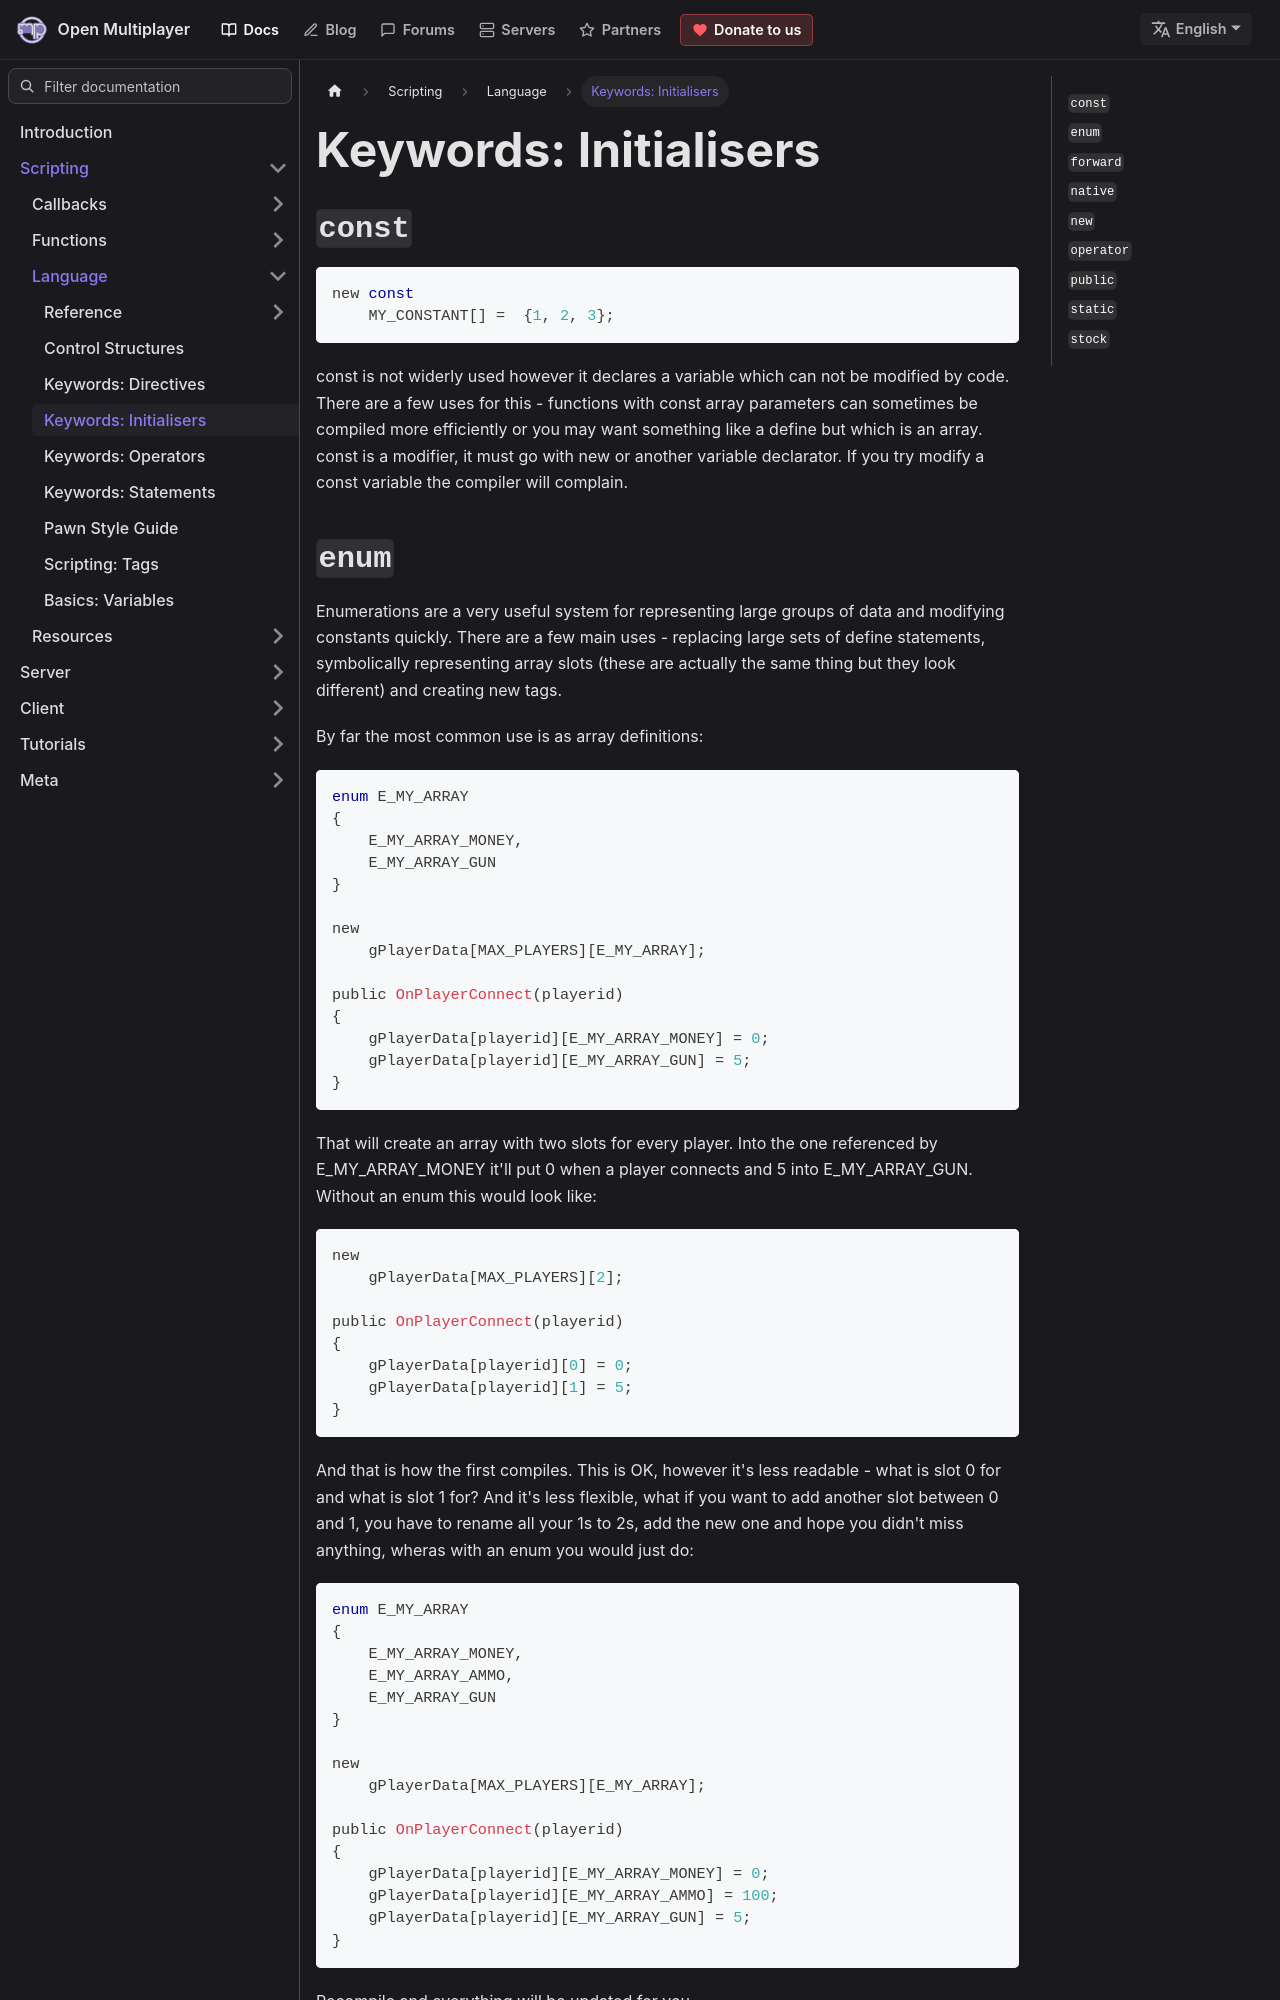

repository: openmultiplayer/web · page: docs/scripting/language/Initialisers.html · generator: docusaurus

---
title: "Keywords: Initialisers"
sidebar_label: "Keywords: Initialisers"
---

## `const`

```c
new const
    MY_CONSTANT[] =  {1, 2, 3};
```

const is not widerly used however it declares a variable which can not be modified by code. There are a few uses for this - functions with const array parameters can sometimes be compiled more efficiently or you may want something like a define but which is an array. const is a modifier, it must go with new or another variable declarator. If you try modify a const variable the compiler will complain.
